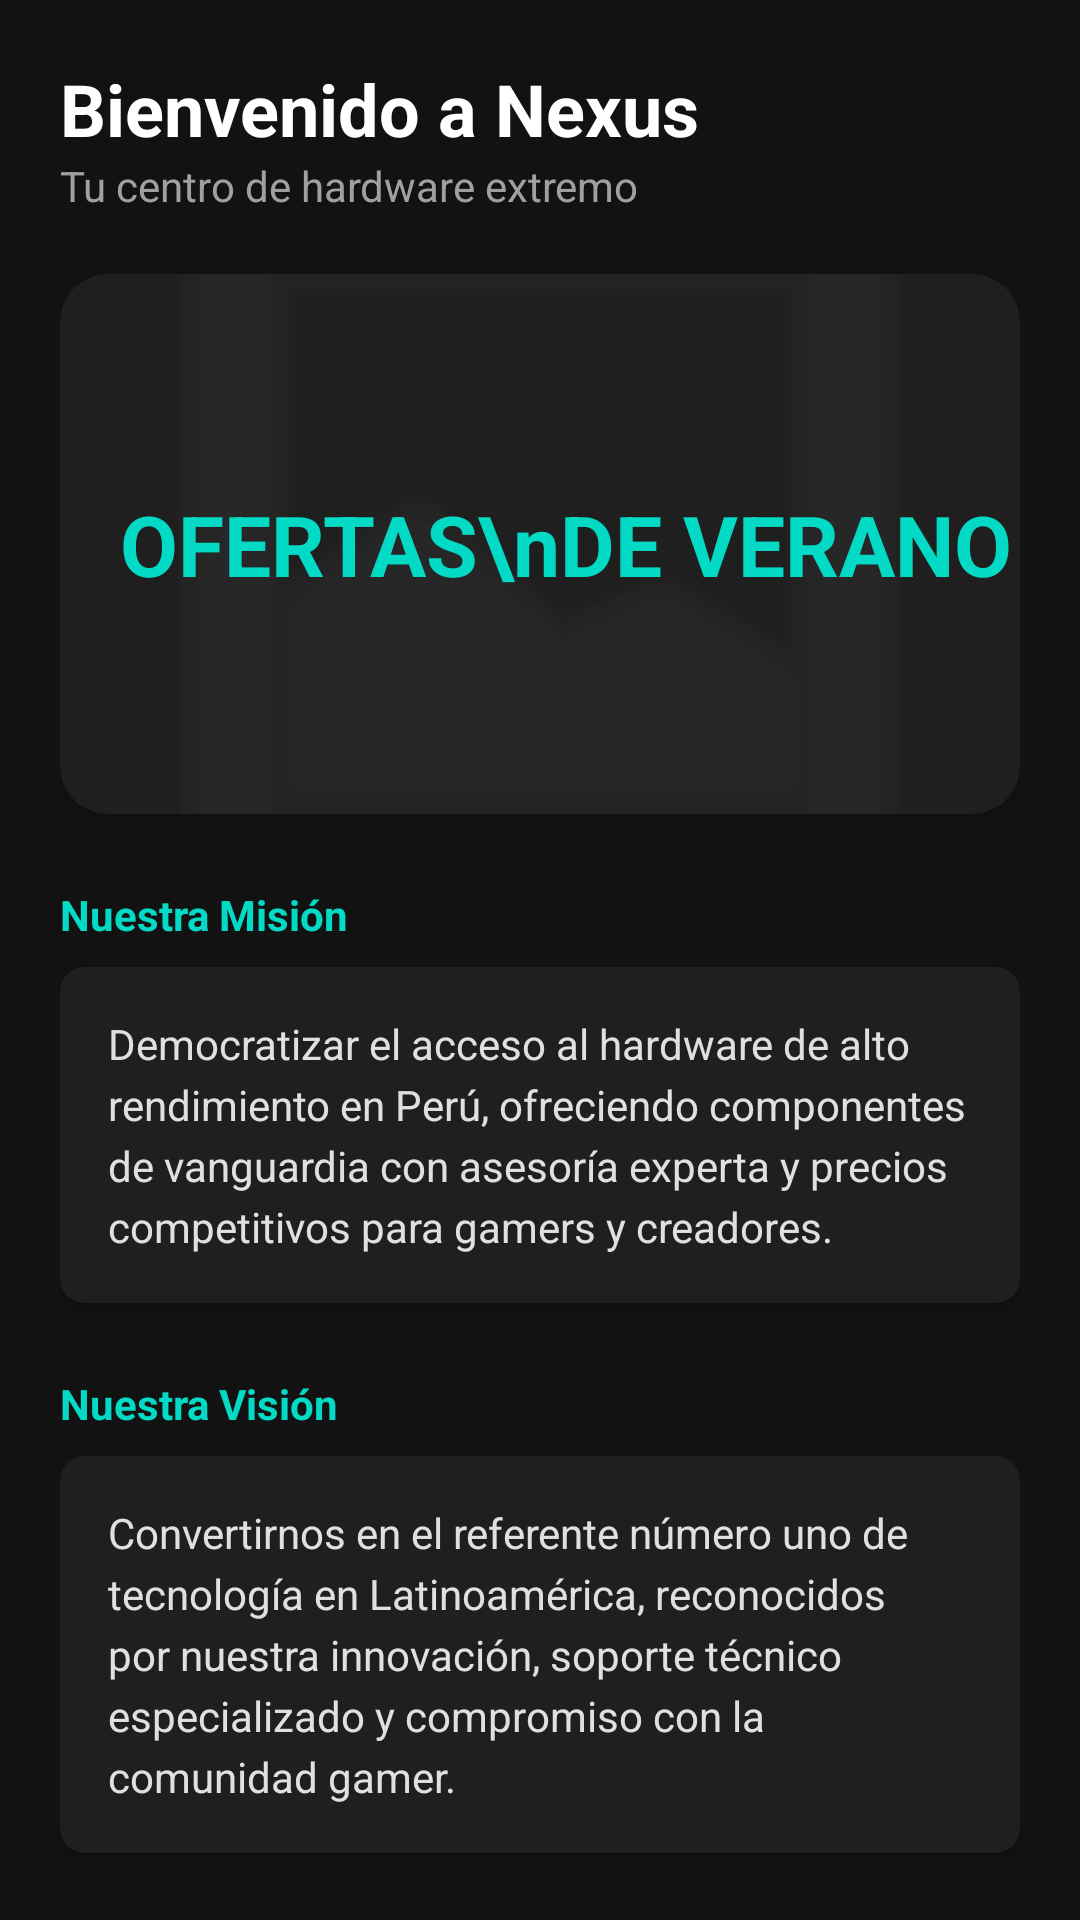

The Android layout XML behind this screen, and the referenced resources:
<!-- AndroidManifest.xml: application theme Theme.NexusHardware -->
<!-- res/layout/fragment_inicio.xml -->
<?xml version="1.0" encoding="utf-8"?>
<ScrollView xmlns:android="http://schemas.android.com/apk/res/android"
    xmlns:app="http://schemas.android.com/apk/res-auto"
    android:layout_width="match_parent"
    android:layout_height="match_parent"
    android:background="#121212"
    android:fillViewport="true">

    <androidx.constraintlayout.widget.ConstraintLayout
        android:layout_width="match_parent"
        android:layout_height="wrap_content"
        android:padding="20dp">

        <TextView
            android:id="@+id/tvWelcome"
            android:layout_width="wrap_content"
            android:layout_height="wrap_content"
            android:text="Bienvenido a Nexus"
            android:textColor="#FFFFFF"
            android:textSize="24sp"
            android:textStyle="bold"
            app:layout_constraintStart_toStartOf="parent"
            app:layout_constraintTop_toTopOf="parent" />

        <TextView
            android:id="@+id/tvSubtitle"
            android:layout_width="wrap_content"
            android:layout_height="wrap_content"
            android:text="Tu centro de hardware extremo"
            android:textColor="#A0A0A0"
            android:textSize="14sp"
            app:layout_constraintStart_toStartOf="parent"
            app:layout_constraintTop_toBottomOf="@id/tvWelcome" />

        <androidx.cardview.widget.CardView
            android:id="@+id/cardBanner"
            android:layout_width="match_parent"
            android:layout_height="180dp"
            android:layout_marginTop="20dp"
            app:cardBackgroundColor="#1F1F1F"
            app:cardCornerRadius="16dp"
            app:layout_constraintTop_toBottomOf="@id/tvSubtitle">

            <ImageView
                android:layout_width="match_parent"
                android:layout_height="match_parent"
                android:scaleType="centerCrop"
                android:src="@android:drawable/ic_menu_gallery"
                app:tint="#2C2C2C"/>

            <TextView
                android:layout_width="wrap_content"
                android:layout_height="wrap_content"
                android:text="OFERTAS\nDE VERANO"
                android:textColor="#03DAC5"
                android:textStyle="bold"
                android:textSize="28sp"
                android:layout_gravity="center_vertical|start"
                android:layout_marginStart="20dp"/>
        </androidx.cardview.widget.CardView>

        <TextView
            android:id="@+id/tvMisionTitle"
            android:layout_width="wrap_content"
            android:layout_height="wrap_content"
            android:text="Nuestra Misión"
            android:textColor="#03DAC5"
            android:textStyle="bold"
            android:layout_marginTop="24dp"
            app:layout_constraintStart_toStartOf="parent"
            app:layout_constraintTop_toBottomOf="@id/cardBanner" />

        <androidx.cardview.widget.CardView
            android:id="@+id/cardMision"
            android:layout_width="match_parent"
            android:layout_height="wrap_content"
            android:layout_marginTop="8dp"
            app:cardBackgroundColor="#1F1F1F"
            app:cardCornerRadius="8dp"
            app:layout_constraintTop_toBottomOf="@id/tvMisionTitle">

            <TextView
                android:layout_width="match_parent"
                android:layout_height="wrap_content"
                android:padding="16dp"
                android:text="Democratizar el acceso al hardware de alto rendimiento en Perú, ofreciendo componentes de vanguardia con asesoría experta y precios competitivos para gamers y creadores."
                android:textColor="#E0E0E0"
                android:lineSpacingExtra="4dp"/>
        </androidx.cardview.widget.CardView>

        <TextView
            android:id="@+id/tvVisionTitle"
            android:layout_width="wrap_content"
            android:layout_height="wrap_content"
            android:text="Nuestra Visión"
            android:textColor="#03DAC5"
            android:textStyle="bold"
            android:layout_marginTop="24dp"
            app:layout_constraintStart_toStartOf="parent"
            app:layout_constraintTop_toBottomOf="@id/cardMision" />

        <androidx.cardview.widget.CardView
            android:id="@+id/cardVision"
            android:layout_width="match_parent"
            android:layout_height="wrap_content"
            android:layout_marginTop="8dp"
            app:cardBackgroundColor="#1F1F1F"
            app:cardCornerRadius="8dp"
            app:layout_constraintTop_toBottomOf="@id/tvVisionTitle">

            <TextView
                android:layout_width="match_parent"
                android:layout_height="wrap_content"
                android:padding="16dp"
                android:text="Convertirnos en el referente número uno de tecnología en Latinoamérica, reconocidos por nuestra innovación, soporte técnico especializado y compromiso con la comunidad gamer."
                android:textColor="#E0E0E0"
                android:lineSpacingExtra="4dp"/>
        </androidx.cardview.widget.CardView>

    </androidx.constraintlayout.widget.ConstraintLayout>
</ScrollView>
<!-- resources referenced by this layout -->
<resources>
  <style name="Theme.NexusHardware" parent="Base.Theme.NexusHardware" />
  <style name="Base.Theme.NexusHardware" parent="Theme.Material3.DayNight.NoActionBar">
  
          <item name="colorPrimary">@color/nexus_cyan</item>
          <item name="colorOnPrimary">@color/black</item> <item name="android:colorBackground">@color/nexus_bg_dark</item>
  
          <item name="colorSurface">@color/nexus_surface</item>
          <item name="colorOnSurface">@color/white</item> <item name="colorSecondaryContainer">@color/nexus_secondary</item>
          <item name="colorOnSecondaryContainer">@color/nexus_cyan</item> <item name="colorError">@color/nexus_error</item>
  
      </style>
  <color name="nexus_cyan">#03DAC5</color>
  <color name="black">#FF000000</color>
  <color name="nexus_bg_dark">#121212</color>
  <color name="nexus_surface">#1F1F1F</color>
  <color name="white">#FFFFFFFF</color>
  <color name="nexus_secondary">#3303DAC5</color>
  <color name="nexus_error">#CF6679</color>
</resources>
